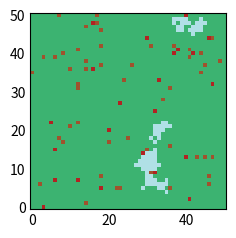

Reproduce this figure in Python.
import random as rand
from matplotlib.animation import FuncAnimation
import matplotlib.pyplot as plt
import numpy as np
from matplotlib.colors import ListedColormap

creature_points = []
water_source = []
food_source = []

def create_map():
      global creature_points, water_source, food_source

      plt.style.use('_mpl-gallery-nogrid')
      cmap = ListedColormap(["mediumseagreen","powderblue","firebrick","sienna"])

      fig, ax = plt.subplots()

      size = 51
      Z = [[0 for x in range(size)] for x in range(size)]
      
      for x in range(len(water_source)):
        Z[water_source[x][0]] [water_source[x][1]] = 1

      for x in range(len(food_source)):
        Z[food_source[x][0]] [food_source[x][1]] = 2

      for x in range(len(creature_points)):
        Z[creature_points[x][0]] [creature_points[x][1]] = 3

      ax.imshow(Z, origin='lower',cmap=cmap)
      plt.show()

def create_creature_points():
      global creature_points

      for x in range(50):
            c_point = (rand.randint(0,50), rand.randint(0,50))
            creature_points.append(c_point)

def create_water_points(water_source, size = 25):

    expand_point = [rand.randint(0,50), rand.randint(0,50)]
    water_source.append(expand_point)

    for x in range(size):
        new_point = water_source[-1].copy()
        new_point[0] += rand.randint(-1,1)
        new_point[1] += rand.randint(-1,1)
        if new_point[0] > 0 and new_point[0] < 50 and new_point[1] > 0 and new_point[1] < 50:
            water_source.append([new_point[0], new_point[1]])

def create_food_points(grid_size = 50):
    global food_source

    for x in range(25):
        f_point = (rand.randint(0,50), rand.randint(0,50))
        food_source.append(f_point)

create_creature_points()
create_water_points(water_source, 25)
create_water_points(water_source, 50)
create_water_points(water_source, 75)
create_food_points()

create_map()